The GitHub repository shivamkansara18/Ambient-Assisted-Living-using-LLMs contains a labelled image folder "HAR_dataset" with 3 categories: jogging, standing, walking. Examples follow, each with its label.

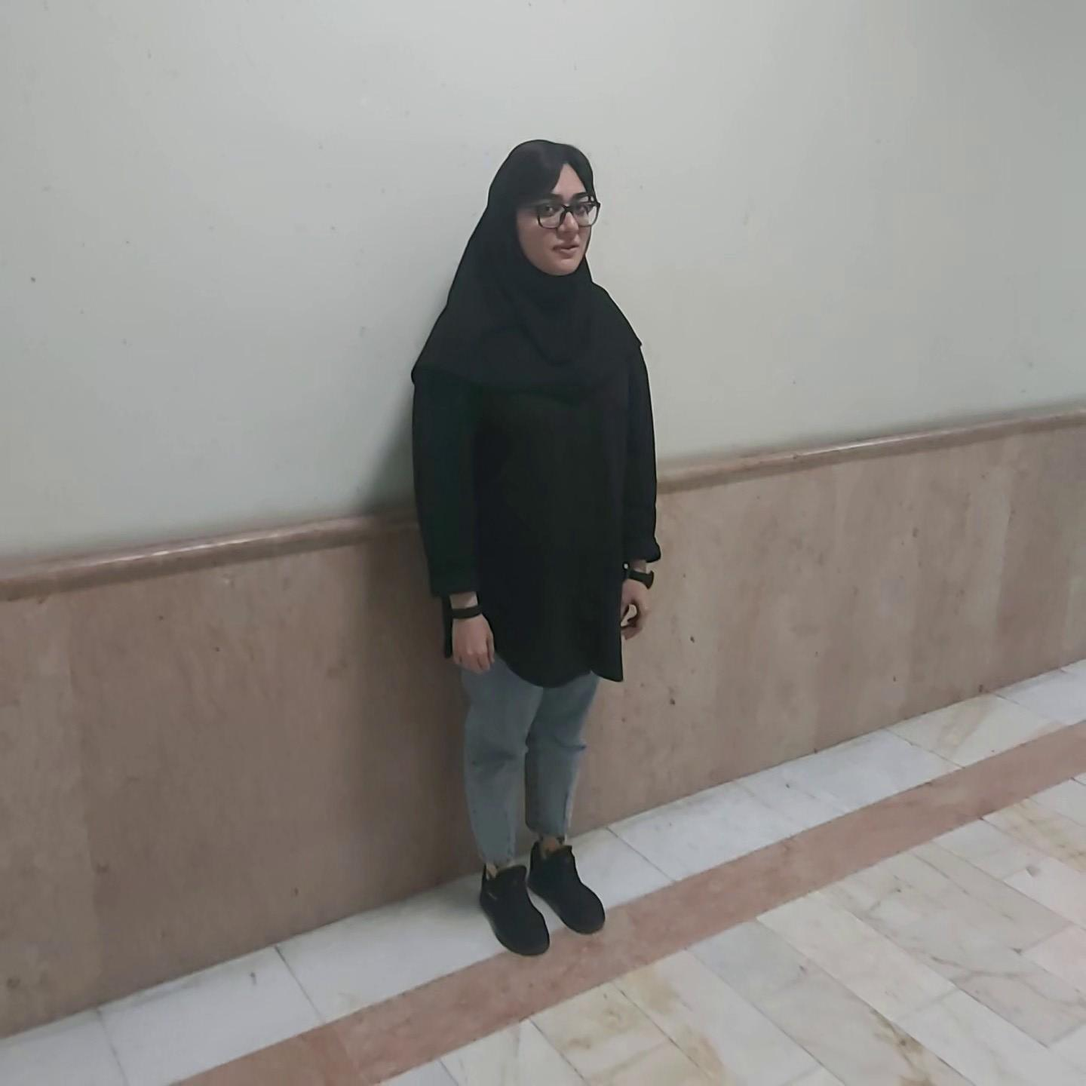
Label: standing

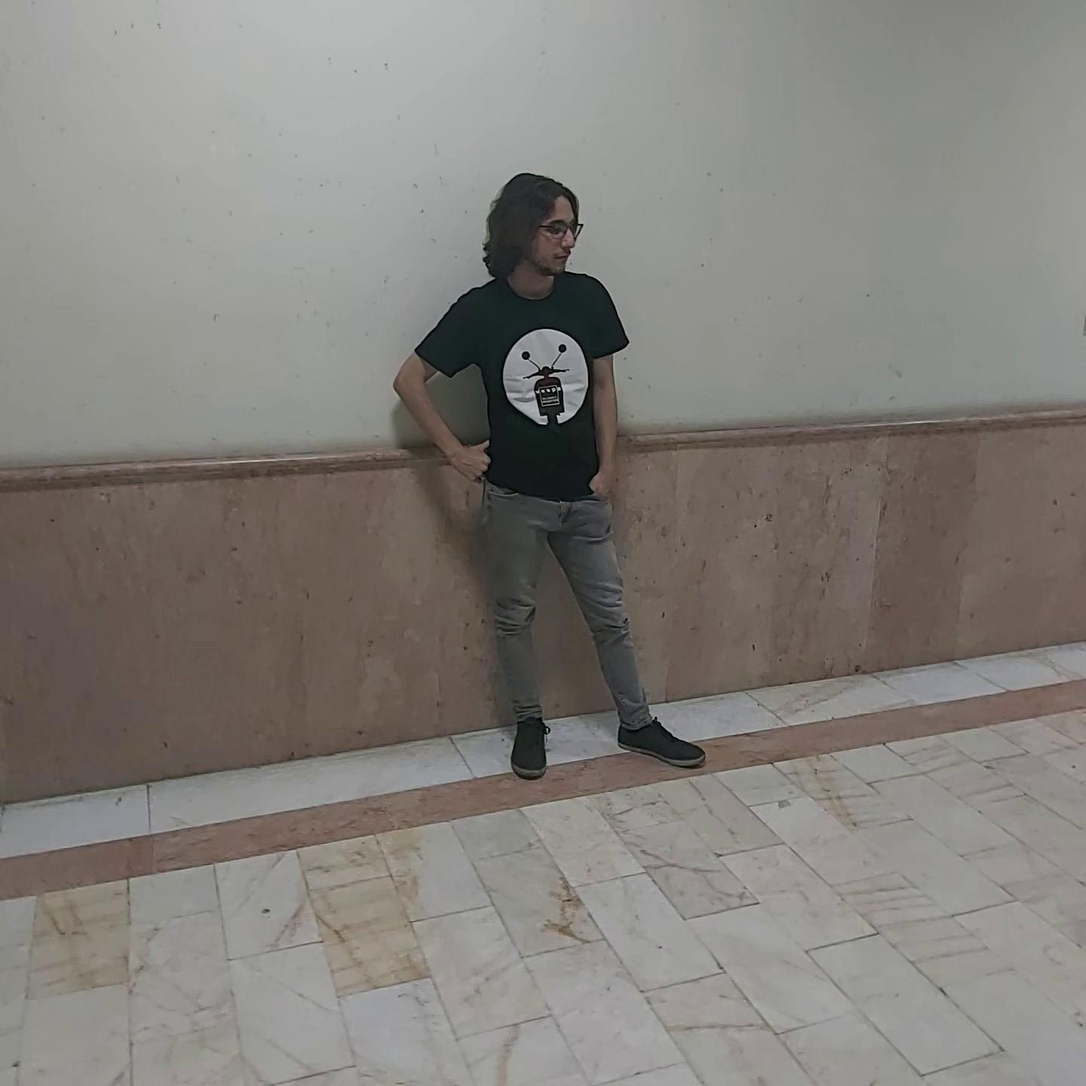
Label: standing

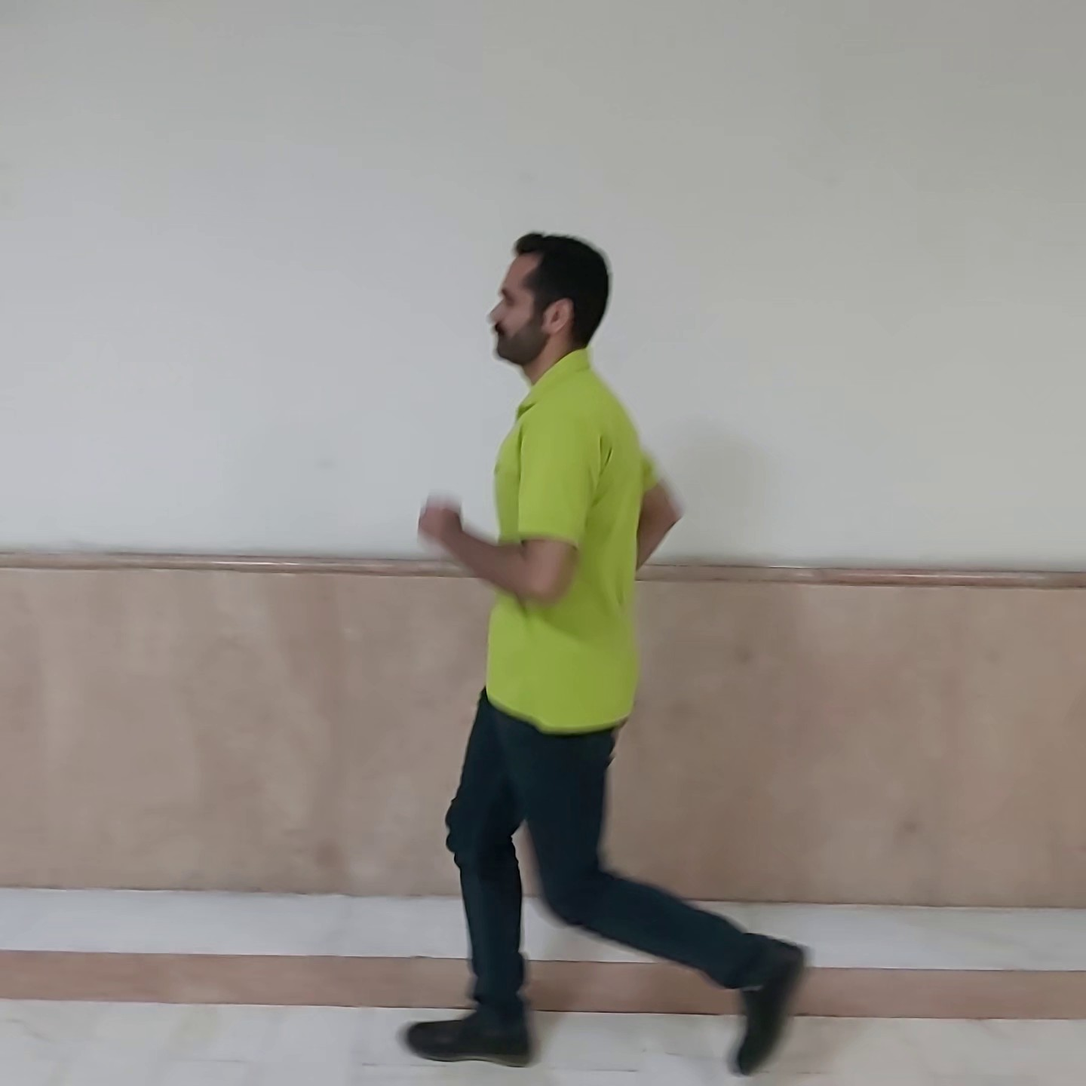
Label: jogging

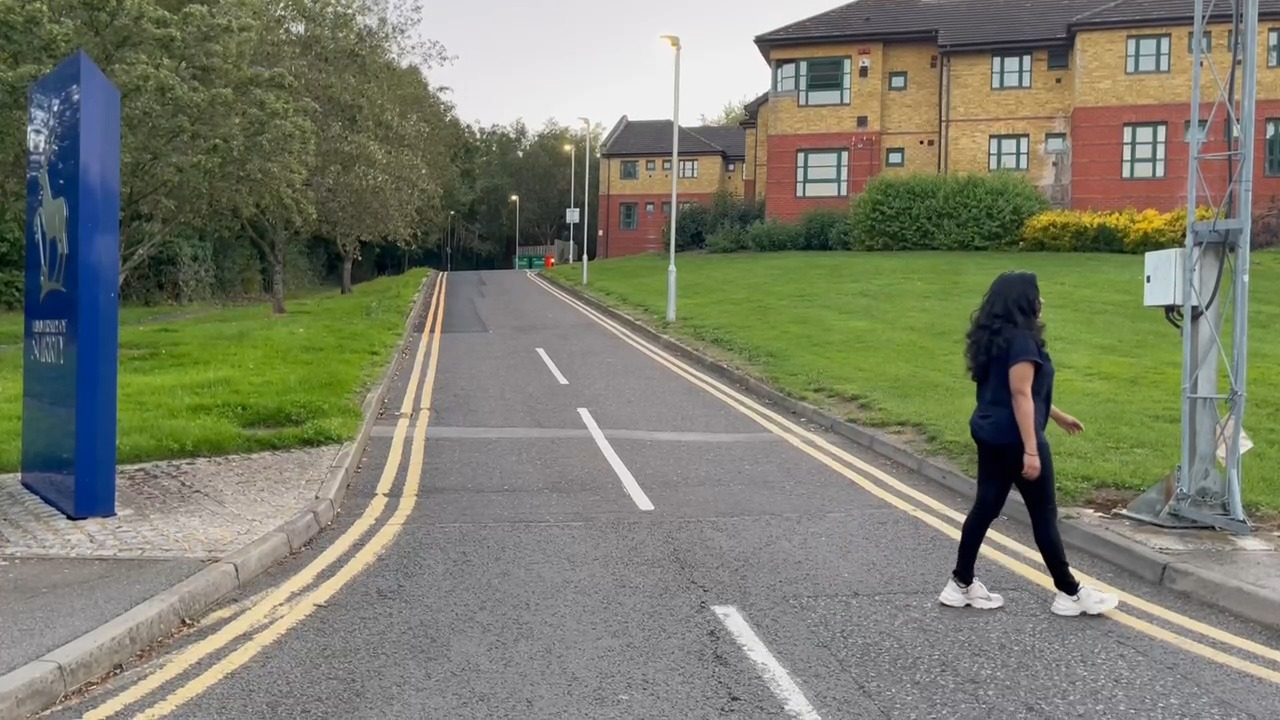
Label: walking

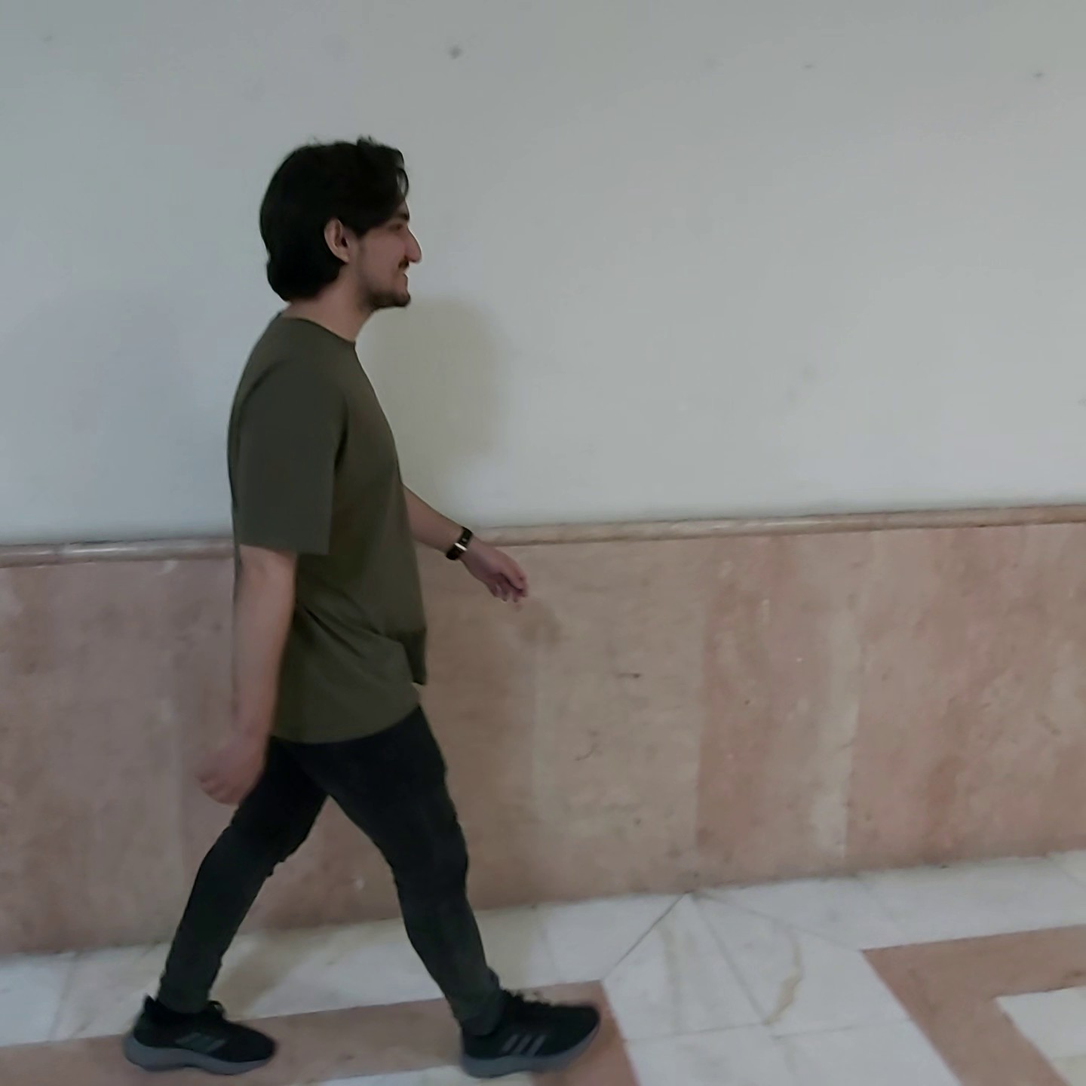
Label: walking

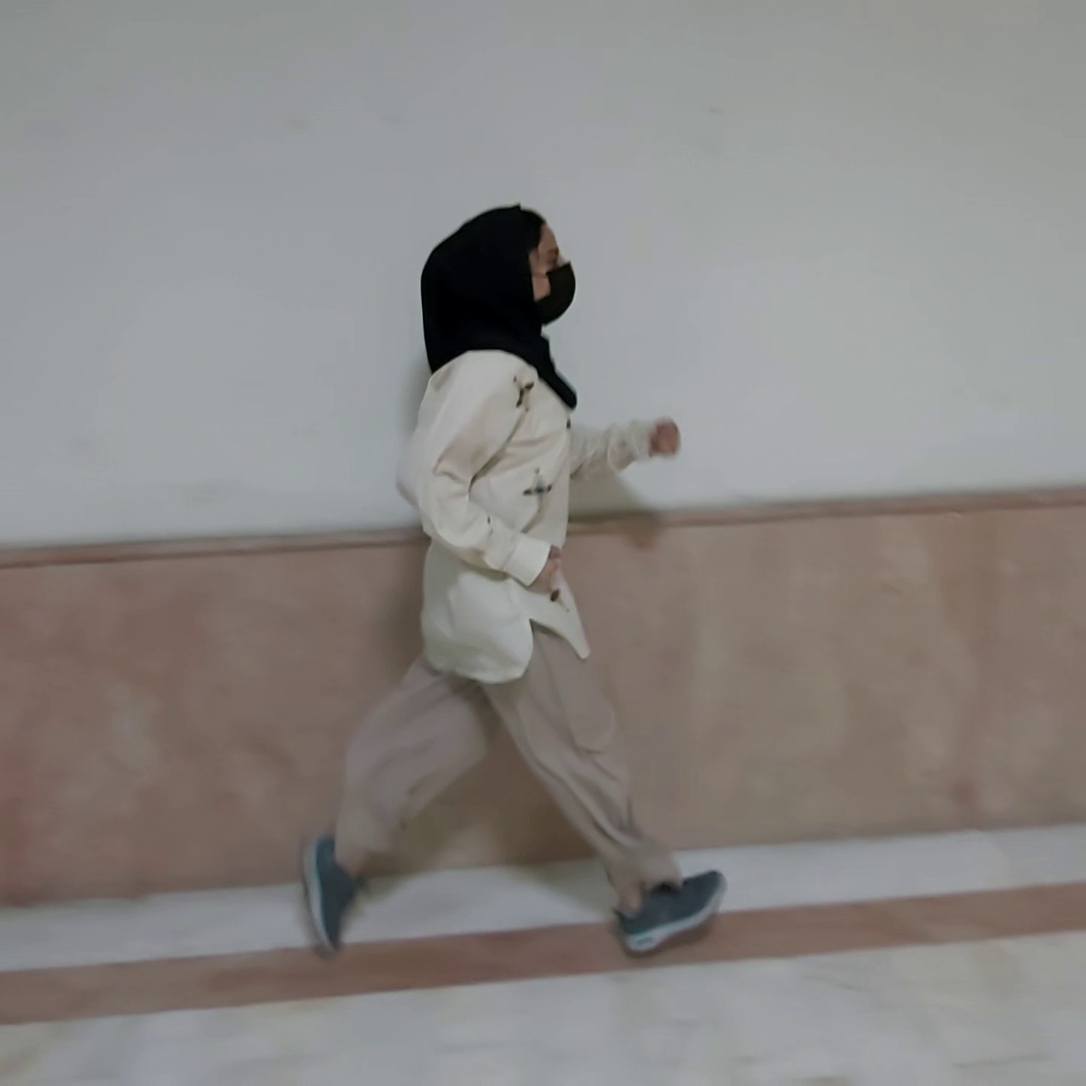
Label: jogging
